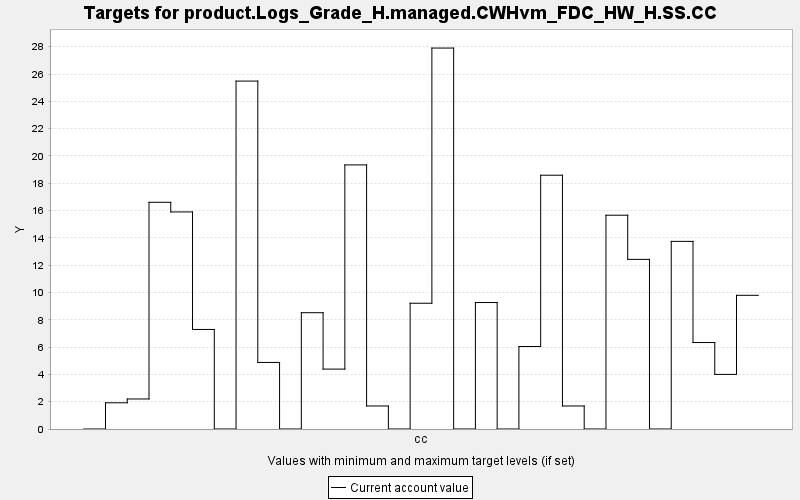

The table this chart was drawn from, first rows:
TARGET, PERIOD, YEAR, PERIODWIDTH, MINIMUM, MAXIMUM, MINWEIGHT, MAXWEIGHT, CURRENT, SUMMARY
product.Logs_Grade_H.managed.CWHvm_FDC_H…, 0, 0, 10.0, 0.0, 10000, 1.0, 1.0, 0.0, 0.0
product.Logs_Grade_H.managed.CWHvm_FDC_H…, 1, 10, 10.0, 0.0, 10000, 1.0, 1.0, 1.92, 0.0
product.Logs_Grade_H.managed.CWHvm_FDC_H…, 2, 20, 10.0, 0.0, 10000, 1.0, 1.0, 2.2, 0.0
product.Logs_Grade_H.managed.CWHvm_FDC_H…, 3, 30, 10.0, 0.0, 10000, 1.0, 1.0, 16.6, 0.0
product.Logs_Grade_H.managed.CWHvm_FDC_H…, 4, 40, 10.0, 0.0, 10000, 1.0, 1.0, 15.9, 0.0
product.Logs_Grade_H.managed.CWHvm_FDC_H…, 5, 50, 10.0, 0.0, 10000, 1.0, 1.0, 7.291, 0.0
product.Logs_Grade_H.managed.CWHvm_FDC_H…, 6, 60, 10.0, 0.0, 10000, 1.0, 1.0, 0.0, 0.0
product.Logs_Grade_H.managed.CWHvm_FDC_H…, 7, 70, 10.0, 0.0, 10000, 1.0, 1.0, 25.48, 0.0
product.Logs_Grade_H.managed.CWHvm_FDC_H…, 8, 80, 10.0, 0.0, 10000, 1.0, 1.0, 4.875, 0.0
product.Logs_Grade_H.managed.CWHvm_FDC_H…, 9, 90, 10.0, 0.0, 10000, 1.0, 1.0, 0.0, 0.0
product.Logs_Grade_H.managed.CWHvm_FDC_H…, 10, 100, 10.0, 0.0, 10000, 1.0, 1.0, 8.518, 0.0
product.Logs_Grade_H.managed.CWHvm_FDC_H…, 11, 110, 10.0, 0.0, 10000, 1.0, 1.0, 4.388, 0.0
product.Logs_Grade_H.managed.CWHvm_FDC_H…, 12, 120, 10.0, 0.0, 10000, 1.0, 1.0, 19.34, 0.0
product.Logs_Grade_H.managed.CWHvm_FDC_H…, 13, 130, 10.0, 0.0, 10000, 1.0, 1.0, 1.686, 0.0
product.Logs_Grade_H.managed.CWHvm_FDC_H…, 14, 140, 10.0, 0.0, 10000, 1.0, 1.0, 0.0, 0.0
product.Logs_Grade_H.managed.CWHvm_FDC_H…, 15, 150, 10.0, 0.0, 10000, 1.0, 1.0, 9.211, 0.0
product.Logs_Grade_H.managed.CWHvm_FDC_H…, 16, 160, 10.0, 0.0, 10000, 1.0, 1.0, 27.9, 0.0
product.Logs_Grade_H.managed.CWHvm_FDC_H…, 17, 170, 10.0, 0.0, 10000, 1.0, 1.0, 0.0, 0.0
product.Logs_Grade_H.managed.CWHvm_FDC_H…, 18, 180, 10.0, 0.0, 10000, 1.0, 1.0, 9.263, 0.0
product.Logs_Grade_H.managed.CWHvm_FDC_H…, 19, 190, 10.0, 0.0, 10000, 1.0, 1.0, 0.0, 0.0
product.Logs_Grade_H.managed.CWHvm_FDC_H…, 20, 200, 10.0, 0.0, 10000, 1.0, 1.0, 6.043, 0.0
product.Logs_Grade_H.managed.CWHvm_FDC_H…, 21, 210, 10.0, 0.0, 10000, 1.0, 1.0, 18.59, 0.0
product.Logs_Grade_H.managed.CWHvm_FDC_H…, 22, 220, 10.0, 0.0, 10000, 1.0, 1.0, 1.686, 0.0
product.Logs_Grade_H.managed.CWHvm_FDC_H…, 23, 230, 10.0, 0.0, 10000, 1.0, 1.0, 0.0, 0.0
product.Logs_Grade_H.managed.CWHvm_FDC_H…, 24, 240, 10.0, 0.0, 10000, 1.0, 1.0, 15.66, 0.0
product.Logs_Grade_H.managed.CWHvm_FDC_H…, 25, 250, 10.0, 0.0, 10000, 1.0, 1.0, 12.43, 0.0
product.Logs_Grade_H.managed.CWHvm_FDC_H…, 26, 260, 10.0, 0.0, 10000, 1.0, 1.0, 0.0, 0.0
product.Logs_Grade_H.managed.CWHvm_FDC_H…, 27, 270, 10.0, 0.0, 10000, 1.0, 1.0, 13.74, 0.0
product.Logs_Grade_H.managed.CWHvm_FDC_H…, 28, 280, 10.0, 0.0, 10000, 1.0, 1.0, 6.333, 0.0
product.Logs_Grade_H.managed.CWHvm_FDC_H…, 29, 290, 10.0, 0.0, 10000, 1.0, 1.0, 4.0, 0.0
product.Logs_Grade_H.managed.CWHvm_FDC_H…, 30, 300, 10.0, 0.0, 10000, 1.0, 1.0, 9.792, 0.0
